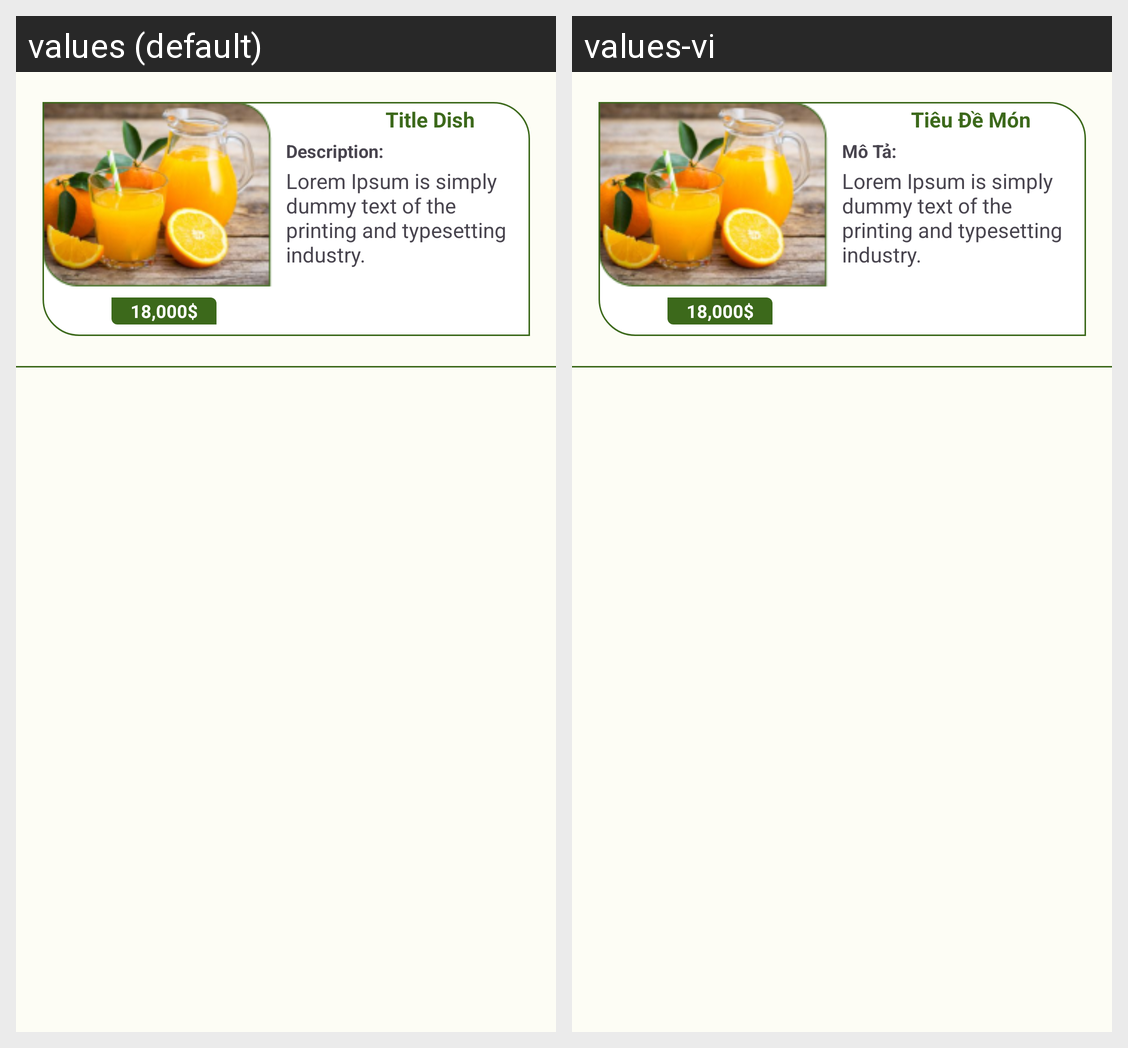

Here is an Android app screen in its default locale and in the app's own translations. Write out the translated-string differences for the strings that appear on this screen.
Android screen res/layout/fragment_review_detail.xml rendered under 2 locales, left to right: values (default), values-vi. Device: Nexus 5 (rendered at 1080×1920; each locale shown at half size, 540×960, under a caption strip naming it); theme Base.Theme.QFMenu.
Strings drawn on this screen, with the default value and each locale's value (text and hints the layout hard-codes, and strings that could not be matched under every locale, appear in the picture but are not listed):

example_cost_dish
  values: 18,000$
  values-vi: 18,000$  [not translated; the default value is used]

title_dish
  values: Title Dish
  values-vi: Tiêu Đề Món

description_dish
  values: Description:
  values-vi: Mô Tả:

lorem
  values: Lorem Ipsum is simply dummy text of the printing and typesetting industry.
  values-vi: Lorem Ipsum is simply dummy text of the printing and typesetting industry.  [not translated; the default value is used]
